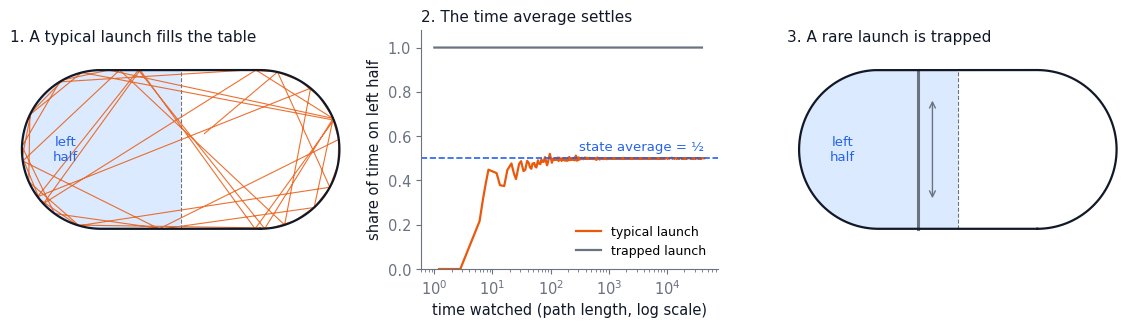

The matplotlib source for this figure: (Note: this script raises an exception after producing the figure.)
"""Regenerate assets/stadium-billiard.svg, the figure in the ergodic-theorem box of chapter 2.

A frictionless ball on a Bunimovich stadium: a rectangle of half-width A and half-height 1, capped by two
semicircles of radius 1 centred at (+A, 0) and (-A, 0). The ball moves in straight lines at constant speed
and reflects off the wall with angle of incidence equal to angle of reflection. Because the speed is
constant, the time spent in a region is proportional to the path length inside it, so the running time
average of "the ball is on the left half" is the left-half share of the path travelled so far.

Panel 1 draws the first bounces of a typical launch. Panel 2 plots the running time average against the
path length for that launch, which settles to the state average of one half, and for a trapped launch
fired straight across between the two flat sides, which stays at one forever. Panel 3 draws the trapped
launch.

Usage:
    python examples/perturbation_response/docs/action-operator/assets/make_stadium_billiard.py \
        examples/perturbation_response/docs/action-operator/assets/stadium-billiard.svg
"""
import sys

import matplotlib
matplotlib.use("Agg")
import matplotlib.pyplot as plt
import numpy as np

A = 1.0                      # half-width of the straight section
N_BOUNCES = 20000            # long run for the running average
N_DRAWN = 45                 # bounces drawn in panel 1
EPS = 1e-9
BLUE, ORANGE, GREY, INK, SHADE = "#2563eb", "#ea580c", "#6b7280", "#111827", "#dbeafe"


def next_hit(p, d):
    """Earliest wall intersection of the ray p + t d, t > 0, and the outward wall normal there."""
    best_t, best_n = np.inf, None
    for y_wall, sign in ((1.0, 1.0), (-1.0, -1.0)):           # flat top and bottom walls
        if d[1] * sign > EPS:
            t = (y_wall - p[1]) / d[1]
            if t > EPS and abs(p[0] + t * d[0]) <= A and t < best_t:
                best_t, best_n = t, np.array([0.0, sign])
    for cx in (A, -A):                                          # semicircular caps
        c = np.array([cx, 0.0])
        q = p - c
        b = d @ q
        disc = b * b - (q @ q - 1.0)
        if disc < 0:
            continue
        for t in (-b - np.sqrt(disc), -b + np.sqrt(disc)):
            hit = p + t * d
            on_cap = hit[0] >= A - EPS if cx > 0 else hit[0] <= -A + EPS
            if t > EPS and on_cap and t < best_t:
                best_t, best_n = t, (hit - c)
    return best_t, best_n / np.linalg.norm(best_n)


def simulate(p, angle, n):
    """Bounce points and the running left-half time fraction after each segment."""
    d = np.array([np.cos(angle), np.sin(angle)])
    pts, total, left, frac, length = [p.copy()], 0.0, 0.0, [], []
    for _ in range(n):
        t, nrm = next_hit(p, d)
        q = p + t * d
        x0, x1 = p[0], q[0]
        if x0 < 0 and x1 < 0:
            share = 1.0
        elif x0 >= 0 and x1 >= 0:
            share = 0.0
        else:
            cross = x0 / (x0 - x1)                               # fraction of the segment before x = 0
            share = cross if x0 < 0 else 1.0 - cross
        total += t
        left += share * t
        frac.append(left / total)
        length.append(total)
        d = d - 2 * (d @ nrm) * nrm
        p = q
        pts.append(p.copy())
    return np.array(pts), np.array(length), np.array(frac)


def stadium_outline():
    th = np.linspace(-np.pi / 2, np.pi / 2, 200)
    right = np.c_[A + np.cos(th), np.sin(th)]
    left = np.c_[-A - np.cos(th), -np.sin(th)]
    return np.vstack([right, left, right[:1]])


def draw_table(ax):
    outline = stadium_outline()
    ax.fill(outline[:, 0], outline[:, 1], color="white", zorder=0)
    lx = outline[outline[:, 0] <= 0]
    ax.fill(np.r_[lx[:, 0], 0, 0], np.r_[lx[:, 1], -1, 1], color=SHADE, lw=0, zorder=1)
    ax.plot(outline[:, 0], outline[:, 1], color=INK, lw=1.6, zorder=3)
    ax.plot([0, 0], [-1, 1], color=GREY, lw=0.8, ls="--", zorder=2)
    ax.text(-A - 0.45, 0, "left\nhalf", color=BLUE, ha="center", va="center", fontsize=9.5, zorder=4)
    ax.set_aspect("equal")
    ax.set_xlim(-A - 1.15, A + 1.15)
    ax.set_ylim(-1.25, 1.25)
    ax.axis("off")


typical_pts, typical_len, typical_frac = simulate(np.array([0.3, 0.2]), 0.7, N_BOUNCES)
trapped_start = np.array([-0.5, 0.0])
trapped_pts, trapped_len, trapped_frac = simulate(trapped_start, np.pi / 2, N_BOUNCES)
print(f"typical launch, time on left half after {N_BOUNCES} bounces: {typical_frac[-1]:.4f}")
print(f"trapped launch, time on left half: {trapped_frac[-1]:.4f}")

plt.rcParams.update({"font.family": "DejaVu Sans", "font.size": 10.5, "axes.edgecolor": GREY,
                     "axes.labelcolor": INK, "xtick.color": GREY, "ytick.color": GREY,
                     "svg.hashsalt": "stadium-billiard"})
fig, ax = plt.subplots(1, 3, figsize=(11.5, 3.4), gridspec_kw={"width_ratios": [1.15, 1.0, 1.15]})

draw_table(ax[0])
ax[0].plot(typical_pts[:N_DRAWN, 0], typical_pts[:N_DRAWN, 1], color=ORANGE, lw=0.8, alpha=0.85, zorder=2)
ax[0].set_title("1. A typical launch fills the table", fontsize=11, color=INK, loc="left")

ax[1].plot(typical_len, typical_frac, color=ORANGE, lw=1.6, label="typical launch")
ax[1].plot(trapped_len, trapped_frac, color=GREY, lw=1.6, label="trapped launch")
ax[1].axhline(0.5, color=BLUE, lw=1.2, ls="--")
ax[1].text(typical_len[-1], 0.535, "state average = ½", color=BLUE, ha="right", fontsize=9.5)
ax[1].set_xscale("log")
ax[1].set_ylim(0, 1.08)
ax[1].set_xlabel("time watched (path length, log scale)")
ax[1].set_ylabel("share of time on left half")
ax[1].set_title("2. The time average settles", fontsize=11, color=INK, loc="left")
ax[1].legend(frameon=False, fontsize=9, loc="lower right")
for side in ("top", "right"):
    ax[1].spines[side].set_visible(False)

draw_table(ax[2])
ax[2].plot([trapped_start[0]] * 2, [-1, 1], color=GREY, lw=2.2, zorder=2)
ax[2].annotate("", xy=(trapped_start[0] + 0.18, 0.65), xytext=(trapped_start[0] + 0.18, -0.65),
               arrowprops={"arrowstyle": "<->", "color": GREY, "lw": 1.0}, zorder=4)
ax[2].set_title("3. A rare launch is trapped", fontsize=11, color=INK, loc="left")

fig.tight_layout()
fig.savefig(sys.argv[1], metadata={"Date": None} if sys.argv[1].endswith(".svg") else None, dpi=110)
print(f"wrote {sys.argv[1]}")
